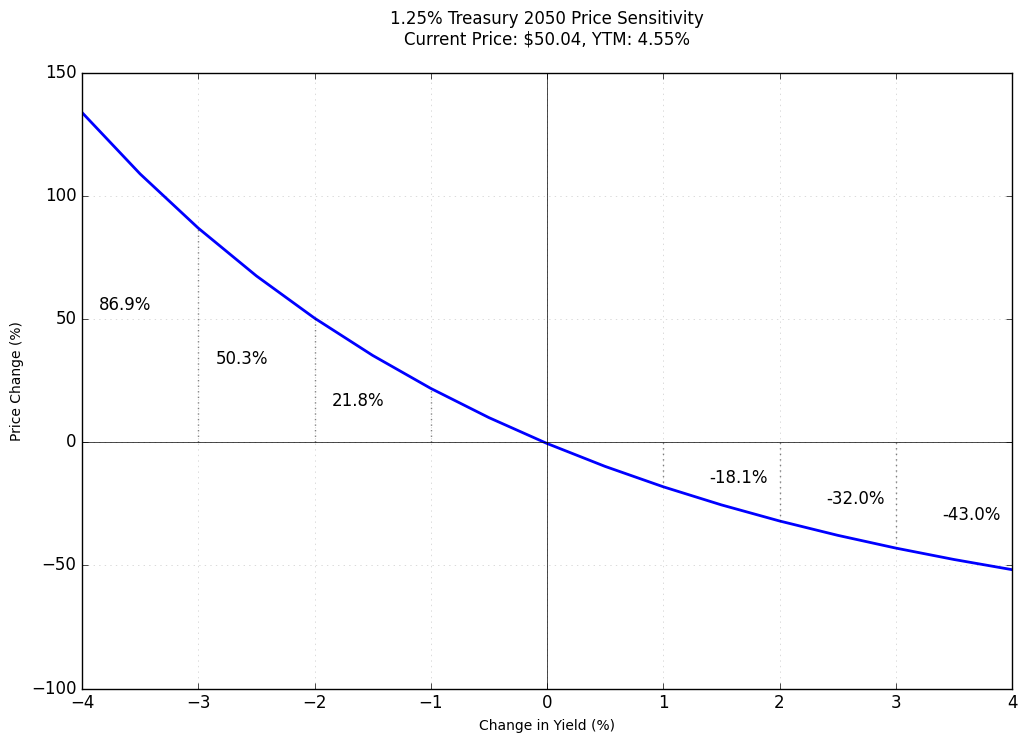

Here is the Python script that generated this plot:
# Simple calculation of ZCB.
def zcb(fv,y,t):
    """
    To Calculate Price of Zero Coupon Bond = Face Value / (1+y)^t
    fv: Face Value of Bond
    y: Annual Yield or Rate
    t: Time to Maturity
    """
    return fv/(1+y)**t

# Calculate 2 Years ZCB Price.
print(zcb(100,0.02,2))


import scipy.optimize as optimize
import matplotlib.pyplot as plt
import numpy as np

###########################################
# Bond Math Functions
###########################################

def b_ytm(price, fv, T, coup, freq=2, guess=0.05):
    """Calculate Yield to Maturity using Newton's method
    price: Current bond price
    fv: Face Value
    T: Time to Maturity (years)
    coup: Annual coupon rate (%)
    freq: Payment frequency per year (2 = semi-annual)
    guess: Initial YTM guess
    """
    freq = float(freq)
    periods = T*freq
    coupon = coup/100*fv/freq  # Semi-annual coupon payment
    dt = [(i+1)/freq for i in range(int(periods))]
    ytm_func = lambda y: sum([coupon/(1+y/freq)**(freq*t) for t in dt]) + fv/(1+y/freq)**(freq*max(dt)) - price
    return optimize.newton(ytm_func, guess)

def b_price(fv, T, ytm, coup, freq=2):
    """Calculate bond price given YTM
    fv: Face Value
    T: Time to Maturity (years)
    ytm: Yield to Maturity (as decimal)
    coup: Annual coupon rate (%)
    freq: Payment frequency per year (2 = semi-annual)
    """
    freq = float(freq)
    periods = T*freq
    coupon = coup/100*fv/freq
    dt = [(i+1)/freq for i in range(int(periods))]
    price = sum([coupon/(1+ytm/freq)**(freq*t) for t in dt]) + fv/(1+ytm/freq)**(freq*T)
    return price

def mod_duration(price, par, T, coup, freq, dy=0.01):
    """Calculate Modified Duration using central difference approximation"""
    ytm = b_ytm(price, par, T, coup, freq)
    ytm_minus = ytm - dy
    price_minus = b_price(par, T, ytm_minus, coup, freq)
    ytm_plus = ytm + dy
    price_plus = b_price(par, T, ytm_plus, coup, freq)
    mduration = (price_minus-price_plus)/(2*price*dy)
    return mduration

def b_convexity(price, par, T, coup, freq, dy=0.01):
    """Calculate bond convexity using central difference approximation"""
    ytm = b_ytm(price, par, T, coup, freq)
    ytm_minus = ytm - dy
    price_minus = b_price(par, T, ytm_minus, coup, freq)
    ytm_plus = ytm + dy
    price_plus = b_price(par, T, ytm_plus, coup, freq)
    convexity = (price_minus+price_plus-2*price)/(price*dy**2)
    return convexity

###########################################
# Analysis of 2050 Treasury
###########################################

# Bond parameters
par = 100
T = 26.2  # Time to maturity in years
coup = 1.25  # Coupon rate (%)
freq = 2  # Semi-annual payments
current_price = 50.0360

# Calculate key metrics
current_ytm = b_ytm(current_price, par, T, coup, freq)
mdur = mod_duration(current_price, par, T, coup, freq)
conv = b_convexity(current_price, par, T, coup, freq)

print(f"Current YTM: {current_ytm*100:.4f}%")
print(f"Modified Duration: {mdur:.4f}")
print(f"Convexity: {conv:.4f}\n")

###########################################
# Price Change Analysis Table
###########################################

print("Rate Change | Linear Approx | With Convexity | Actual Price | % Change")
print("-" * 75)

# Show detailed price changes for 1% increments
for dr in range(-4, 5):
    if dr != 0:  # Skip 0% change
        dr_decimal = dr/100
        
        # Linear approximation (duration only)
        linear_change = -mdur * dr * current_price
        
        # With convexity adjustment
        convexity_adjustment = 0.5 * conv * (dr_decimal)**2 * current_price
        total_change = linear_change + convexity_adjustment
        
        # Actual price using full calculation
        new_ytm = current_ytm + dr_decimal
        actual_price = b_price(par, T, new_ytm, coup, freq)
        pct_change = ((actual_price / current_price) - 1) * 100
        
        print(f"{dr:+4d}%      | ${linear_change:8.2f}  | ${total_change:8.2f}  | ${actual_price:8.2f} | {pct_change:+7.2f}%")

print("\n")

###########################################
# Price Sensitivity Analysis
###########################################

# Calculate price changes for different yield scenarios
rate_changes = np.arange(-4, 4.5, 0.5)  # Range of yield changes to analyze
pct_changes = []
for dr in rate_changes:
    new_ytm = current_ytm + dr/100
    actual_price = b_price(par, T, new_ytm, coup, freq)
    pct_change = ((actual_price / current_price) - 1) * 100
    pct_changes.append(pct_change)

###########################################
# Visualization
###########################################

# Create plot
plt.figure(figsize=(12, 8))
plt.style.use('classic')

# Main price sensitivity curve
plt.plot(rate_changes, pct_changes, 'b-', linewidth=2)

# Reference lines at current levels
plt.axhline(y=0, color='black', linestyle='-', linewidth=0.5)
plt.axvline(x=0, color='black', linestyle='-', linewidth=0.5)

# Add markers and labels for 1% yield changes
for dr in range(-3, 4):  # Changed from range(-4, 5) to range(-3, 4)
    if dr != 0:
        idx = np.where(rate_changes == dr)[0][0]
        pct = pct_changes[idx]
        # Vertical reference line
        plt.plot([dr, dr], [0, pct], 'k:', alpha=0.5)
        # Price change label with offset for readability
        x_offset = -0.4 if dr < 0 else 0.4
        # Move all labels down by 40% of their value
        y_offset = pct * -0.4  # Negative to move down
        plt.text(dr + x_offset, pct + y_offset, f'{pct:.1f}%', 
                horizontalalignment='right' if dr < 0 else 'left',
                verticalalignment='bottom' if pct > 0 else 'top')

# Formatting
plt.grid(True, alpha=0.2)
plt.xlabel('Change in Yield (%)', fontsize=10)
plt.ylabel('Price Change (%)', fontsize=10)
plt.title(f'1.25% Treasury 2050 Price Sensitivity\nCurrent Price: ${current_price:.2f}, YTM: {current_ytm*100:.2f}%',
          fontsize=12, pad=20)

# Save visualization
plt.savefig('treasury_sensitivity.png', 
            dpi=300, 
            bbox_inches='tight',
            facecolor='white')
plt.close()
